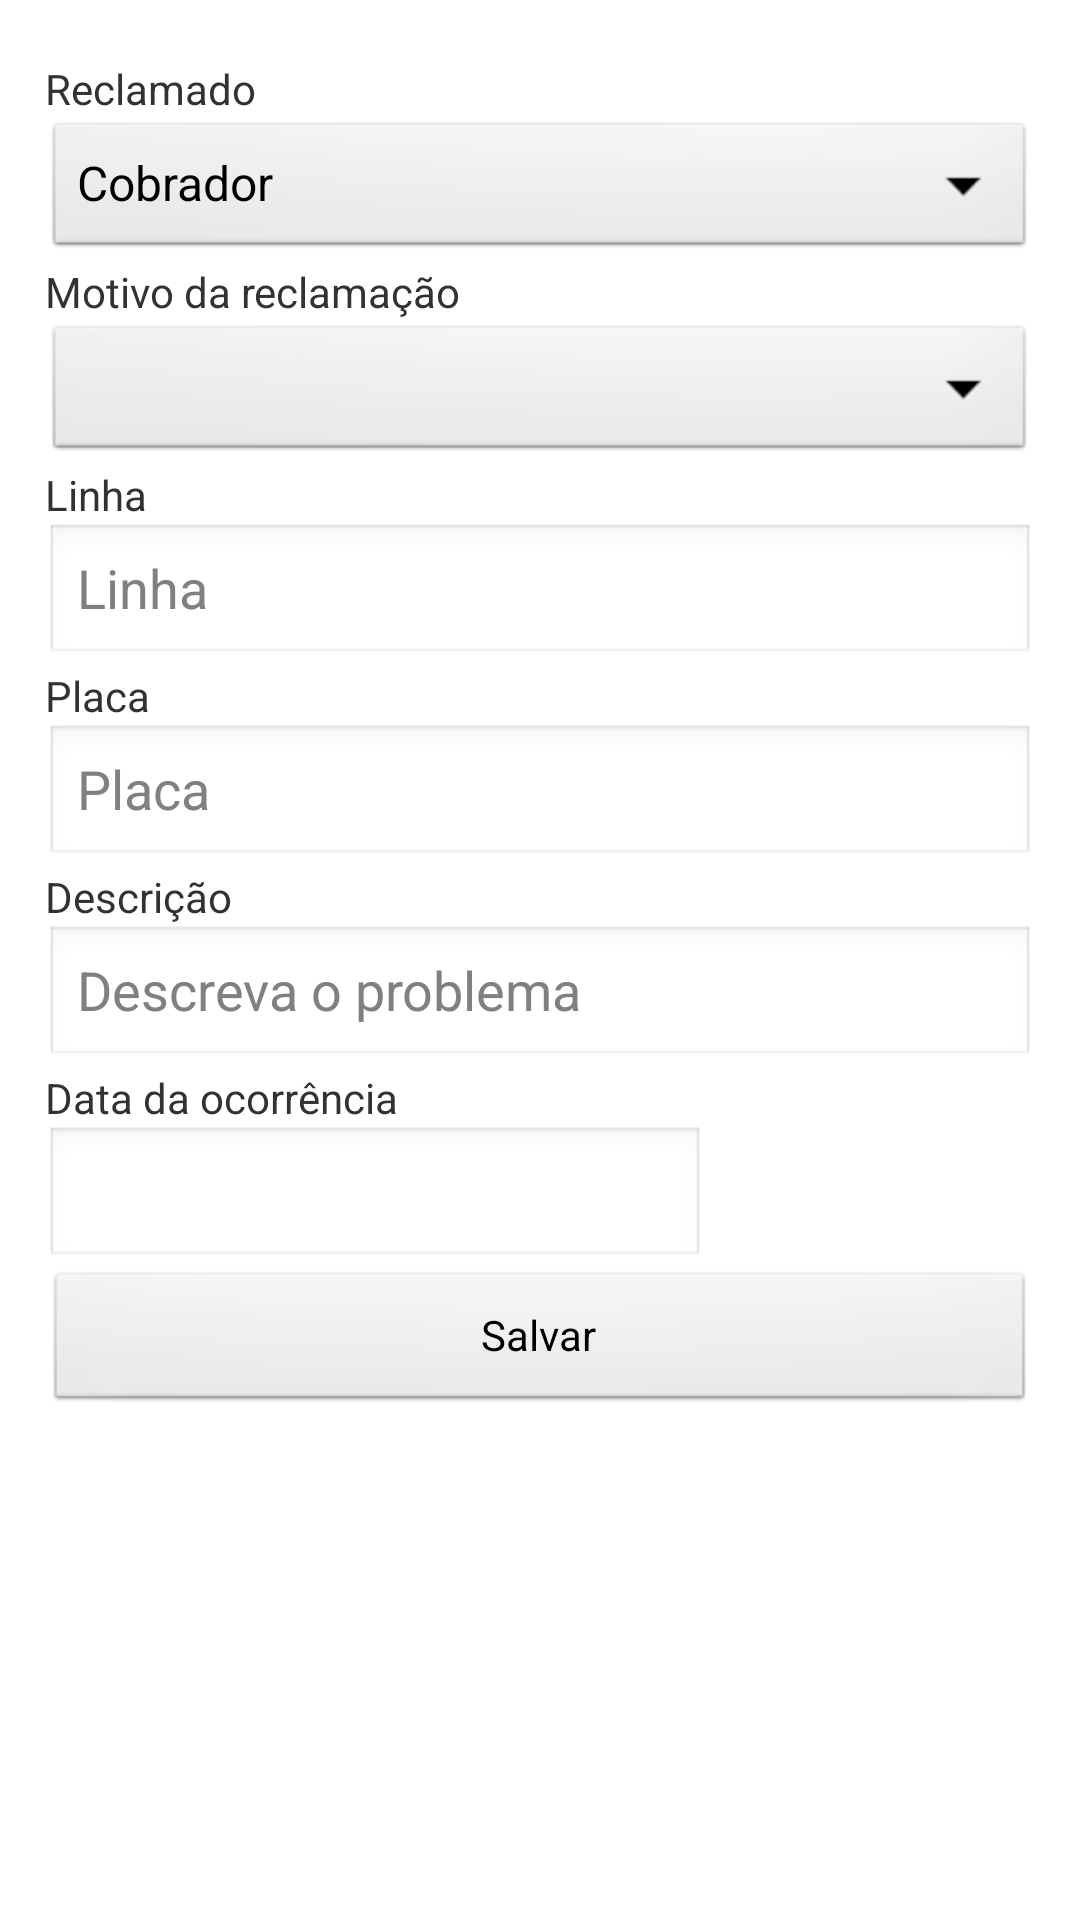

This screen was rendered from an Android layout file. Write that file and the resources it references.
<!-- AndroidManifest.xml: application theme android:Theme.Light.NoTitleBar -->
<!-- res/layout/nova_reclamacao.xml -->
<?xml version="1.0" encoding="utf-8"?>
<ScrollView xmlns:android="http://schemas.android.com/apk/res/android"
        android:layout_width="match_parent" android:layout_height="match_parent">

    <LinearLayout xmlns:android="http://schemas.android.com/apk/res/android"
        android:orientation="vertical"
        android:layout_width="match_parent"
        android:layout_height="match_parent"
        android:layout_marginLeft="15dp"
        android:layout_marginRight="15dp"
        android:layout_marginTop="20dp">

        <TextView
            android:layout_width="match_parent"
            android:layout_height="wrap_content"
            android:text="Reclamado"/>

        <Spinner
            android:layout_width="match_parent"
            android:layout_height="wrap_content"
            android:id="@+id/objetoReclamado"
            android:entries="@array/objetoReclamado"/>

        <TextView
            android:layout_width="match_parent"
            android:layout_height="wrap_content"
            android:text="Motivo da reclamação"/>

        <Spinner
            android:layout_width="match_parent"
            android:layout_height="wrap_content"
            android:id="@+id/origemReclamacao"/>

        <TextView
            android:layout_width="match_parent"
            android:layout_height="wrap_content"
            android:text="Linha"/>

        <AutoCompleteTextView
            android:layout_width="match_parent"
            android:layout_height="wrap_content"
            android:hint="Linha"
            android:id="@+id/linha"/>

        <TextView
            android:layout_width="match_parent"
            android:layout_height="wrap_content"
            android:text="Placa"/>

        <EditText
            android:layout_width="match_parent"
            android:layout_height="wrap_content"
            android:hint="Placa"
            android:id="@+id/placa"/>

        <TextView
            android:layout_width="match_parent"
            android:layout_height="wrap_content"
            android:text="Descrição"/>

        <EditText
            android:layout_width="match_parent"
            android:layout_height="wrap_content"
            android:hint="Descreva o problema"/>

        <TextView
            android:layout_width="match_parent"
            android:layout_height="wrap_content"
            android:text="Data da ocorrência"/>

        <EditText
            android:layout_width="220dp"
            android:layout_height="wrap_content"
            android:drawableRight="@drawable/calendar_blank_24x24"
            android:id="@+id/dataOcorrencia"/>

        <Button
            android:layout_width="match_parent"
            android:layout_height="wrap_content"
            android:layout_gravity="center"
            android:text="@string/salvar"
            android:onClick="salvarReclamacao"/>

    </LinearLayout>
</ScrollView>
<!-- resources referenced by this layout -->
<resources>
  <string-array name="objetoReclamado">
          <item name="cobrador">Cobrador</item>
          <item name="motorista">Motorista</item>
          <item name="veiculo">Veículo</item>
          <item name="outros">Outros</item>
      </string-array>
  <string name="salvar">Salvar</string>
</resources>
